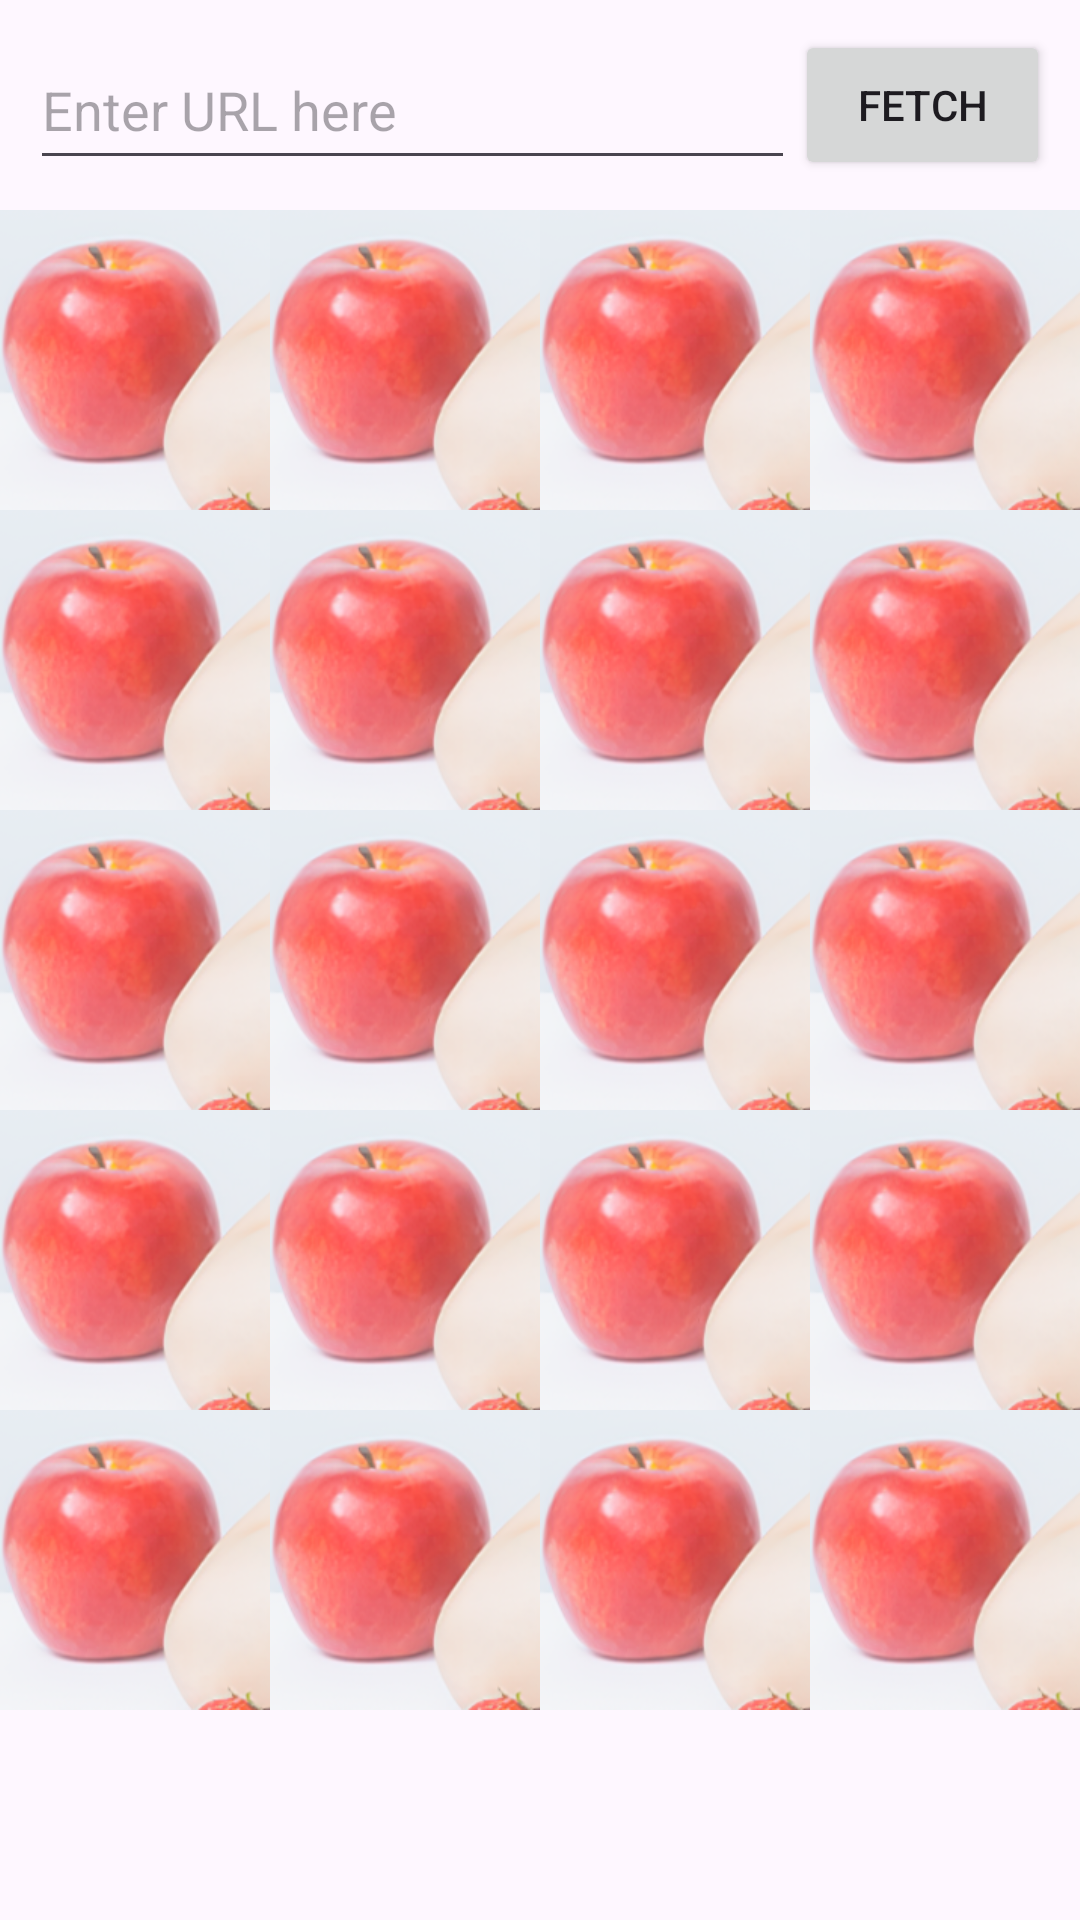

Produce the Android XML layout that renders to this screen, including the resource entries it uses.
<!-- AndroidManifest.xml: application theme Theme.TheMemoryGame -->
<!-- res/layout/activity_fetch.xml -->
<?xml version="1.0" encoding="utf-8"?>
<LinearLayout
    xmlns:android="http://schemas.android.com/apk/res/android"
    xmlns:tools="http://schemas.android.com/tools"
    android:layout_width="match_parent"
    android:layout_height="match_parent"
    android:orientation="vertical"
    tools:context=".activity.FetchActivity">

    <LinearLayout
        android:id="@+id/url_input_group"
        android:layout_width="match_parent"
        android:layout_height="0dp"
        android:layout_marginStart="10dp"
        android:layout_marginEnd="10dp"
        android:layout_marginTop="10dp"
        android:layout_marginBottom="10dp"
        android:layout_weight="1"
        android:orientation="horizontal"
        android:layout_gravity="top">

        <EditText
            android:id="@+id/url_input"
            android:layout_width="0dp"
            android:layout_height="match_parent"
            android:layout_weight="3"
            android:hint="@string/ur_input_hint"/>

        <Button
            android:id="@+id/url_submit"
            android:layout_width="0dp"
            android:layout_height="match_parent"
            android:layout_weight="1"
            android:text="@string/fetch_btn_text" />

    </LinearLayout>

    <TableLayout
        android:id="@+id/image_table"
        android:layout_width="match_parent"
        android:layout_height="0dp"
        android:layout_weight="10">

        <TableRow
            android:layout_width="match_parent"
            android:layout_height="0dp"
            android:layout_weight="1">

            <ImageView
                android:id="@+id/image1"
                android:layout_width="0dp"
                android:layout_height="match_parent"
                android:layout_weight="1"
                android:scaleType="centerCrop"
                android:src="@drawable/test_img"/>

            <ImageView
                android:id="@+id/image2"
                android:layout_width="0dp"
                android:layout_height="match_parent"
                android:layout_weight="1"
                android:scaleType="centerCrop"
                android:src="@drawable/test_img"/>

            <ImageView
                android:id="@+id/image3"
                android:layout_width="0dp"
                android:layout_height="match_parent"
                android:layout_weight="1"
                android:scaleType="centerCrop"
                android:src="@drawable/test_img"/>

            <ImageView
                android:id="@+id/image4"
                android:layout_width="0dp"
                android:layout_height="match_parent"
                android:layout_weight="1"
                android:scaleType="centerCrop"
                android:src="@drawable/test_img"/>
        </TableRow>

        <TableRow
            android:layout_width="match_parent"
            android:layout_height="0dp"
            android:layout_weight="1">

            <ImageView
                android:id="@+id/image5"
                android:layout_width="0dp"
                android:layout_height="match_parent"
                android:layout_weight="1"
                android:scaleType="centerCrop"
                android:src="@drawable/test_img"/>

            <ImageView
                android:id="@+id/image6"
                android:layout_width="0dp"
                android:layout_height="match_parent"
                android:layout_weight="1"
                android:scaleType="centerCrop"
                android:src="@drawable/test_img" />

            <ImageView
                android:id="@+id/image7"
                android:layout_width="0dp"
                android:layout_height="match_parent"
                android:layout_weight="1"
                android:scaleType="centerCrop"
                android:src="@drawable/test_img"/>

            <ImageView
                android:id="@+id/image8"
                android:layout_width="0dp"
                android:layout_height="match_parent"
                android:layout_weight="1"
                android:scaleType="centerCrop"
                android:src="@drawable/test_img"/>
        </TableRow>

        <TableRow
            android:layout_width="match_parent"
            android:layout_height="0dp"
            android:layout_weight="1">

            <ImageView
                android:id="@+id/image9"
                android:layout_width="0dp"
                android:layout_height="match_parent"
                android:layout_weight="1"
                android:scaleType="centerCrop"
                android:src="@drawable/test_img"/>

            <ImageView
                android:id="@+id/image10"
                android:layout_width="0dp"
                android:layout_height="match_parent"
                android:layout_weight="1"
                android:scaleType="centerCrop"
                android:src="@drawable/test_img"/>

            <ImageView
                android:id="@+id/image11"
                android:layout_width="0dp"
                android:layout_height="match_parent"
                android:layout_weight="1"
                android:scaleType="centerCrop"
                android:src="@drawable/test_img"/>

            <ImageView
                android:id="@+id/image12"
                android:layout_width="0dp"
                android:layout_height="match_parent"
                android:layout_weight="1"
                android:scaleType="centerCrop"
                android:src="@drawable/test_img"/>
        </TableRow>

        <TableRow
            android:layout_width="match_parent"
            android:layout_height="0dp"
            android:layout_weight="1">

            <ImageView
                android:id="@+id/image13"
                android:layout_width="0dp"
                android:layout_height="match_parent"
                android:layout_weight="1"
                android:scaleType="centerCrop"
                android:src="@drawable/test_img"/>

            <ImageView
                android:id="@+id/image14"
                android:layout_width="0dp"
                android:layout_height="match_parent"
                android:layout_weight="1"
                android:scaleType="centerCrop"
                android:src="@drawable/test_img"/>

            <ImageView
                android:id="@+id/image15"
                android:layout_width="0dp"
                android:layout_height="match_parent"
                android:layout_weight="1"
                android:scaleType="centerCrop"
                android:src="@drawable/test_img"/>

            <ImageView
                android:id="@+id/image16"
                android:layout_width="0dp"
                android:layout_height="match_parent"
                android:layout_weight="1"
                android:scaleType="centerCrop"
                android:src="@drawable/test_img"/>
        </TableRow>

        <TableRow
            android:layout_width="match_parent"
            android:layout_height="0dp"
            android:layout_weight="1">

            <ImageView
                android:id="@+id/image17"
                android:layout_width="0dp"
                android:layout_height="match_parent"
                android:layout_weight="1"
                android:scaleType="centerCrop"
                android:src="@drawable/test_img"/>

            <ImageView
                android:id="@+id/image18"
                android:layout_width="0dp"
                android:layout_height="match_parent"
                android:layout_weight="1"
                android:scaleType="centerCrop"
                android:src="@drawable/test_img"/>

            <ImageView
                android:id="@+id/image19"
                android:layout_width="0dp"
                android:layout_height="match_parent"
                android:layout_weight="1"
                android:scaleType="centerCrop"
                android:src="@drawable/test_img"/>

            <ImageView
                android:id="@+id/image20"
                android:layout_width="0dp"
                android:layout_height="match_parent"
                android:layout_weight="1"
                android:scaleType="centerCrop"
                android:src="@drawable/test_img"/>
        </TableRow>

    </TableLayout>

    <LinearLayout
        android:id="@+id/progress_layout"
        android:layout_width="match_parent"
        android:layout_height="0dp"
        android:orientation="vertical"
        android:layout_gravity="bottom"
        android:layout_weight="1"
        android:layout_marginTop="10dp"
        android:layout_marginBottom="10dp">

        <ProgressBar
            android:id="@+id/progressBar"
            style="?android:attr/progressBarStyleHorizontal"
            android:layout_width="match_parent"
            android:layout_height="40dp"
            android:layout_marginStart="20dp"
            android:layout_marginEnd="20dp"
            android:visibility="invisible"/>

        <TextView
            android:id="@+id/progress_text"
            android:layout_width="match_parent"
            android:layout_height="wrap_content"
            android:gravity="center"
            android:text="@string/download_progress_text_default"
            android:visibility="invisible"/>

    </LinearLayout>

</LinearLayout>
<!-- resources referenced by this layout -->
<resources>
  <!-- drawable test_img: png bitmap (drawable, 41224 bytes) -->
  <string name="download_progress_text_default">Downloading ? of 20 images</string>
  <string name="fetch_btn_text">Fetch</string>
  <string name="ur_input_hint">Enter URL here</string>
  <style name="Theme.TheMemoryGame" parent="Base.Theme.TheMemoryGame" />
  <style name="Base.Theme.TheMemoryGame" parent="Theme.Material3.DayNight.NoActionBar">
          
          
      </style>
</resources>
